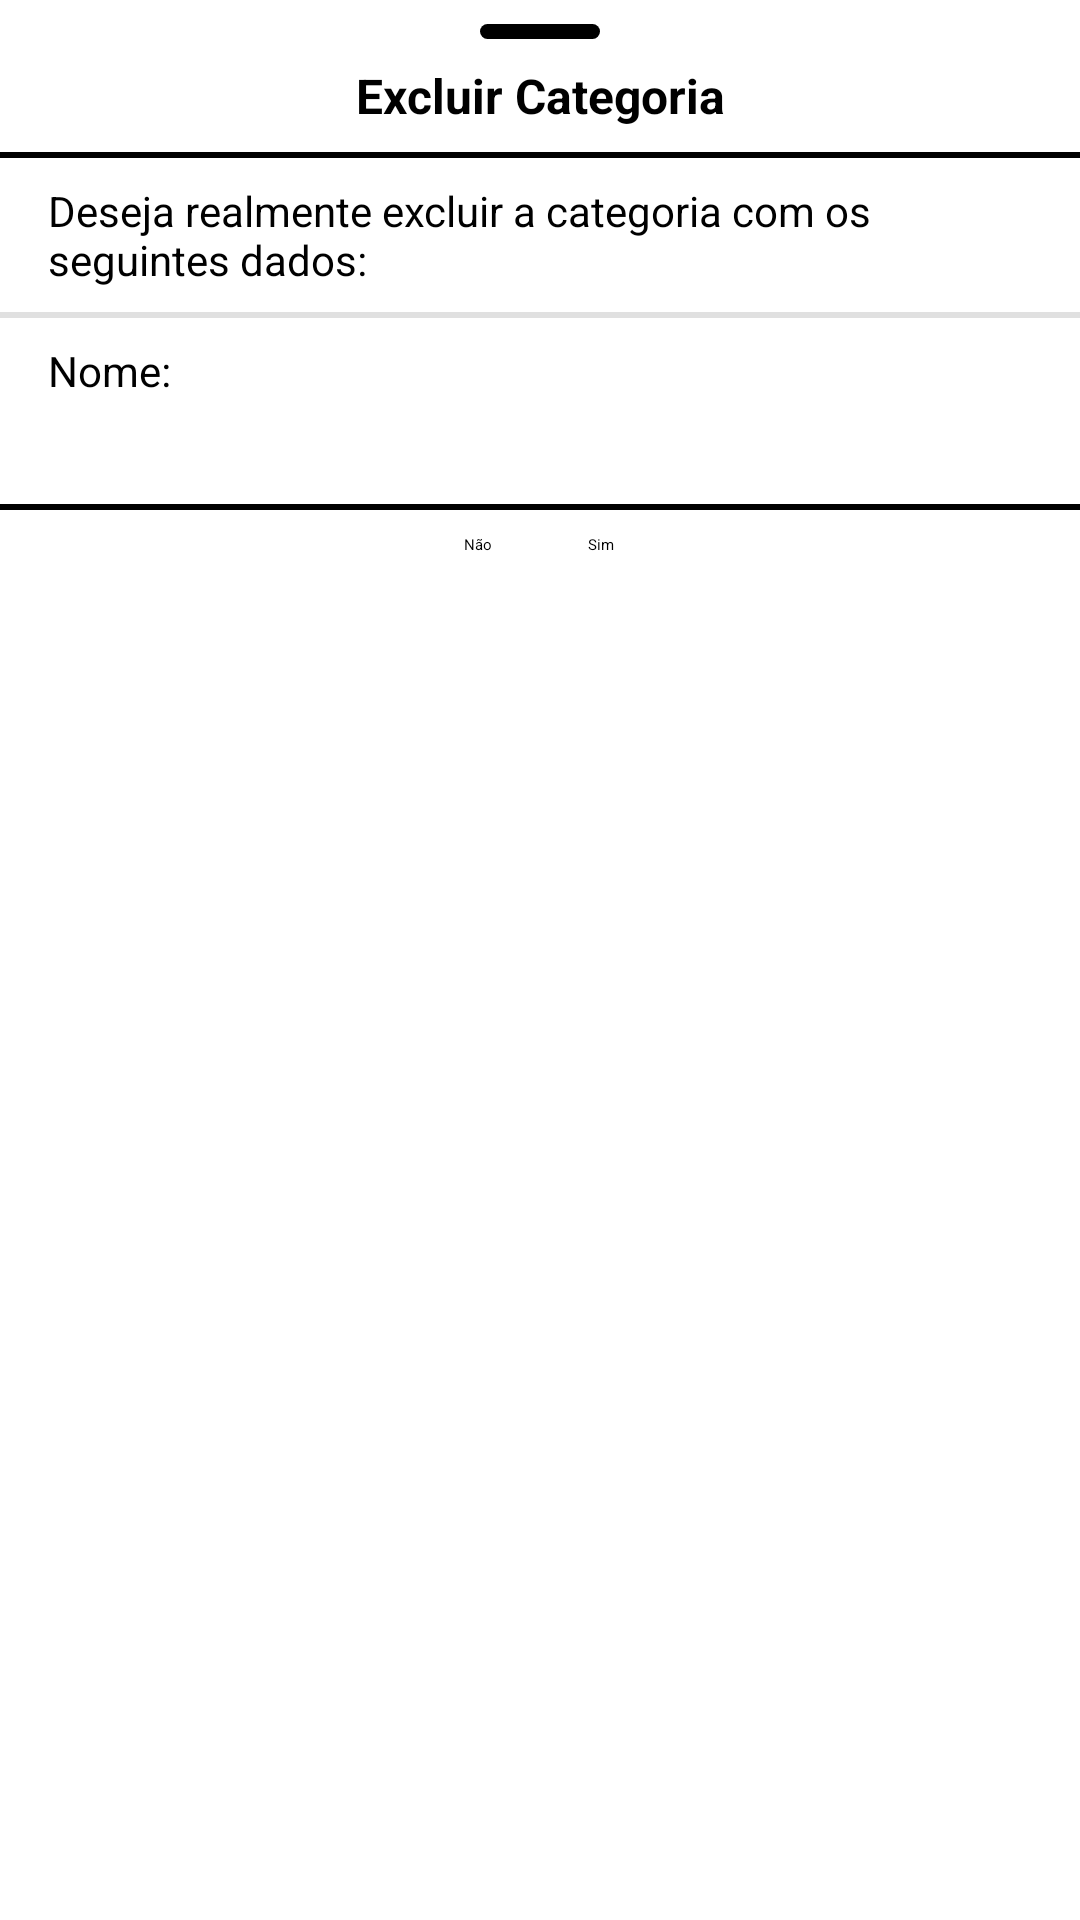

Here is an Android app screen rendered from its layout file. Give the layout XML and the strings, colors and styles it references.
<!-- AndroidManifest.xml: application theme Theme.App.Starting -->
<!-- res/layout/bottom_sheet_deletar_categoria.xml -->
<?xml version="1.0" encoding="utf-8"?>
<androidx.constraintlayout.widget.ConstraintLayout xmlns:android="http://schemas.android.com/apk/res/android"
    xmlns:app="http://schemas.android.com/apk/res-auto"
    xmlns:tools="http://schemas.android.com/tools"
    android:layout_width="match_parent"
             android:layout_height="match_parent">

    <Button
        android:id="@+id/buttonCancelarExclusaoCategoria"
        android:layout_width="wrap_content"
        android:layout_height="wrap_content"
        android:layout_marginTop="8dp"
        android:layout_marginEnd="16dp"
        android:backgroundTint="#DC3545"
        android:text="Não"
        app:layout_constraintEnd_toStartOf="@+id/paredeEntreNomeTelefone"
        app:layout_constraintHorizontal_bias="1.0"
        app:layout_constraintStart_toStartOf="parent"
        app:layout_constraintTop_toBottomOf="@+id/view2" />

    <Button
        android:id="@+id/buttonConfirmarExclusaoCategoria"
        android:layout_width="wrap_content"
        android:layout_height="wrap_content"
        android:layout_marginStart="16dp"
        android:layout_marginTop="8dp"
        android:backgroundTint="#C6E5B1"
        android:text="Sim"
        app:layout_constraintEnd_toEndOf="parent"
        app:layout_constraintHorizontal_bias="0.0"
        app:layout_constraintStart_toStartOf="@+id/paredeEntreNomeTelefone"
        app:layout_constraintTop_toBottomOf="@+id/view2" />

    <View
        android:id="@+id/view2"
        android:layout_width="wrap_content"
        android:layout_height="2dp"
        android:layout_marginTop="8dp"
        android:background="#000000"
        app:layout_constraintEnd_toEndOf="parent"
        app:layout_constraintHorizontal_bias="0.0"
        app:layout_constraintStart_toStartOf="parent"
        app:layout_constraintTop_toBottomOf="@+id/textValorNomeCategoria" />

    <TextView
        android:id="@+id/textValorNomeCategoria"
        android:layout_width="0dp"
        android:layout_height="wrap_content"
        android:layout_marginStart="16dp"
        android:layout_marginTop="8dp"
        android:layout_marginEnd="16dp"
        android:textColor="#000000"
        android:textSize="14sp"
        app:layout_constraintEnd_toEndOf="parent"
        app:layout_constraintHorizontal_bias="0.0"
        app:layout_constraintStart_toStartOf="parent"
        app:layout_constraintTop_toBottomOf="@+id/textLabelNome2" />

    <TextView
        android:id="@+id/textLabelNome2"
        android:layout_width="wrap_content"
        android:layout_height="wrap_content"
        android:layout_marginStart="16dp"
        android:layout_marginTop="8dp"
        android:layout_marginEnd="16dp"
        android:text="Nome:"
        android:textColor="#000000"
        android:textSize="14sp"
        app:layout_constraintEnd_toEndOf="parent"
        app:layout_constraintHorizontal_bias="0.0"
        app:layout_constraintStart_toStartOf="parent"
        app:layout_constraintTop_toBottomOf="@+id/linhaButtonsAdd5" />

    <TextView
        android:id="@+id/confirmacaoExclusaoText2"
        android:layout_width="0dp"
        android:layout_height="wrap_content"
        android:layout_marginStart="16dp"
        android:layout_marginTop="8dp"
        android:layout_marginEnd="16dp"
        android:text="Deseja realmente excluir a categoria com os seguintes dados:"
        android:textColor="#000000"
        android:textSize="14sp"
        app:layout_constraintEnd_toEndOf="parent"
        app:layout_constraintHorizontal_bias="0.0"
        app:layout_constraintStart_toStartOf="parent"
        app:layout_constraintTop_toBottomOf="@+id/view" />

    <androidx.constraintlayout.widget.Guideline
        android:id="@+id/paredeEntreNomeTelefone"
        android:layout_width="wrap_content"
        android:layout_height="wrap_content"
        android:layout_marginBottom="100dp"
        android:orientation="vertical"
        app:layout_constraintBottom_toBottomOf="parent"
        app:layout_constraintEnd_toEndOf="parent"
        app:layout_constraintGuide_percent="0.5"
        app:layout_constraintStart_toStartOf="parent"
        app:layout_constraintTop_toTopOf="parent" />

    <View
        android:id="@+id/linhaTopo"
        android:layout_width="40dp"
        android:layout_height="5dp"
        android:layout_gravity="center_horizontal"
        android:layout_marginTop="8dp"
        android:background="@drawable/rounded_bar"
        app:layout_constraintEnd_toEndOf="parent"
        app:layout_constraintStart_toStartOf="parent"
        app:layout_constraintTop_toTopOf="parent" />

    <TextView
        android:id="@+id/textViewDetalhesCategoria"
        android:layout_width="wrap_content"
        android:layout_height="wrap_content"
        android:layout_marginTop="8dp"
        android:text="Excluir Categoria"
        android:textColor="#000000"
        android:textSize="16sp"
        android:textStyle="bold"
        app:layout_constraintEnd_toEndOf="parent"
        app:layout_constraintStart_toStartOf="parent"
        app:layout_constraintTop_toBottomOf="@+id/linhaTopo" />

    <View
        android:id="@+id/view"
        android:layout_width="wrap_content"
        android:layout_height="2dp"
        android:layout_marginTop="8dp"
        android:background="#000000"
        app:layout_constraintEnd_toEndOf="parent"
        app:layout_constraintHorizontal_bias="0.0"
        app:layout_constraintStart_toStartOf="parent"
        app:layout_constraintTop_toBottomOf="@+id/textViewDetalhesCategoria" />

    <View
        android:id="@+id/linhaButtonsAdd5"
        android:layout_width="0dp"
        android:layout_height="2dp"
        android:layout_marginTop="8dp"
        android:background="#E0E0E0"
        app:layout_constraintEnd_toEndOf="parent"
        app:layout_constraintHorizontal_bias="0.0"
        app:layout_constraintStart_toStartOf="parent"
        app:layout_constraintTop_toBottomOf="@+id/confirmacaoExclusaoText2" />
</androidx.constraintlayout.widget.ConstraintLayout>
<!-- resources referenced by this layout -->
<resources>
  <!-- drawable rounded_bar (drawable) -->
  <shape xmlns:android="http://schemas.android.com/apk/res/android" android:shape="rectangle">
      <solid android:color="#000000"/>
      <corners android:radius="3dp"/>
  </shape>
  <style name="Theme.App.Starting" parent="Theme.SplashScreen">
          <item name="android:windowBackground">@drawable/gradiente_fundo_loading</item>
          <item name="windowSplashScreenBackground">@drawable/gradiente_fundo_loading</item>
          <item name="windowSplashScreenAnimationDuration">200</item>
          <item name="android:windowNoTitle">true</item>
          <item name="android:windowFullscreen">false</item> 
          <item name="android:navigationBarColor">@color/white</item>
          <item name="bottomSheetDialogTheme">@style/AppBottomSheetDialogTheme</item>
          <item name="android:statusBarColor">#81b2cd</item>
          <item name="android:windowDrawsSystemBarBackgrounds">true</item>
          <item name="postSplashScreenTheme">@style/Theme.SCManager</item>
      </style>
  <!-- drawable gradiente_fundo_loading (drawable) -->
  <layer-list xmlns:android="http://schemas.android.com/apk/res/android">
  <item>
      
      <shape android:shape="rectangle">
          <gradient
              android:startColor="#FFCC80"
              android:endColor="#42A5F5"
              android:angle="135"
              />
      </shape>
  </item>
  </layer-list>
  <color name="white">#FFFFFFFF</color>
  <style name="AppBottomSheetDialogTheme" parent="Theme.Design.Light.BottomSheetDialog">
          <item name="bottomSheetStyle">@style/AppModalStyle</item>
          <item name="android:statusBarColor">#81b2cd</item> 
          <item name="android:windowDrawsSystemBarBackgrounds">true</item>
      </style>
  <style name="Theme.SCManager" parent="Theme.MaterialComponents.DayNight.DarkActionBar">
          
          <item name="colorPrimary">@color/purple_500</item>
          <item name="colorPrimaryVariant">@color/purple_700</item>
          <item name="colorOnPrimary">@color/white</item>
          
          <item name="colorSecondary">@color/teal_200</item>
          <item name="colorSecondaryVariant">@color/teal_700</item>
          <item name="colorOnSecondary">@color/black</item>
          
          <item name="android:statusBarColor">?attr/colorPrimaryVariant</item>
          
      </style>
  <style name="AppModalStyle" parent="Widget.Design.BottomSheet.Modal">
          <item name="android:background">@drawable/fundo_menu_deslizante</item>
          <item name="android:statusBarColor">#81b2cd</item> 
          <item name="android:windowDrawsSystemBarBackgrounds">true</item>
      </style>
  <color name="purple_500">#FF6200EE</color>
  <color name="purple_700">#FF3700B3</color>
  <color name="teal_200">#FF03DAC5</color>
  <color name="teal_700">#FF018786</color>
  <color name="black">#FF000000</color>
</resources>
